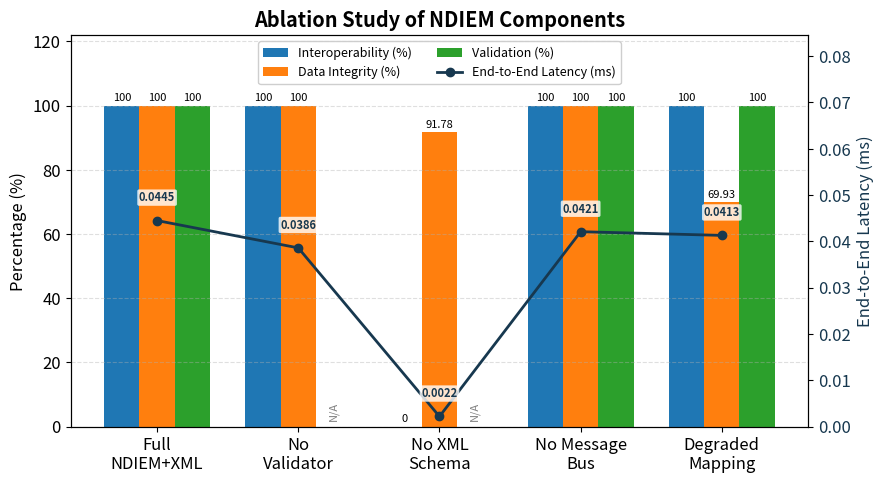
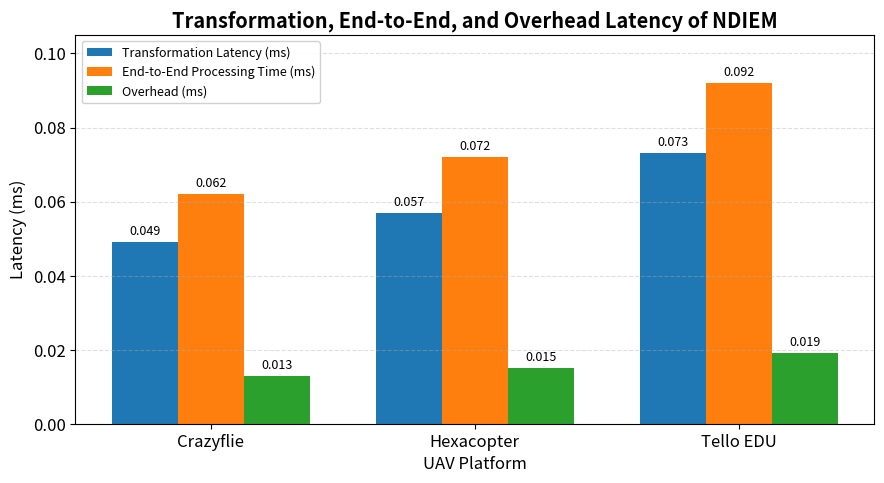

Recreate these plots in Python, in order.
"""
make_figures.py
====================================================================
Generates the ablation and latency figures from the frozen results
reported in the paper. Values are hardcoded to match the tables so
the figures and tables cannot drift.

Produces (300 DPI, PNG + PDF):
  ablation_figure.{png,pdf}     ablation study (clean condition)
  latency_figure.{png,pdf}      transformation / end-to-end / overhead

Usage:
  python make_figures.py
"""

import matplotlib.pyplot as plt
import numpy as np

plt.rcParams.update({"font.size": 12, "figure.dpi": 300})


# ---------------------------------------------------------------------
# ABLATION FIGURE  (clean condition)
# ---------------------------------------------------------------------
def ablation_figure():
    configs = ["Full\nNDIEM+XML", "No\nValidator", "No XML\nSchema",
               "No Message\nBus", "Degraded\nMapping"]
    interop    = [100.0, 100.0,   0.0, 100.0, 100.0]
    integrity  = [100.0, 100.0, 91.78, 100.0,  69.93]
    validation = [100.0, None,  None, 100.0, 100.0]      # None -> N/A
    latency    = [0.0445, 0.0386, 0.0022, 0.0421, 0.0413]

    x = np.arange(len(configs)); w = 0.25
    BLUE, ORANGE, GREEN, LINE = "#1f77b4", "#ff7f0e", "#2ca02c", "#17384f"
    fig, ax1 = plt.subplots(figsize=(9, 5))

    def draw(vals, off, color, label):
        heights = [v if v is not None else 0 for v in vals]
        ax1.bar(x + off, heights, w, color=color, label=label)
        for xi, v in zip(x + off, vals):
            if v is None:
                ax1.text(xi, 2, "N/A", ha="center", va="bottom",
                         fontsize=8, rotation=90, color="gray")
            else:
                ax1.text(xi, v + 1.5, f"{v:g}", ha="center", fontsize=8)

    draw(interop,    -w, BLUE,   "Interoperability (%)")
    draw(integrity,   0, ORANGE, "Data Integrity (%)")
    draw(validation,  w, GREEN,  "Validation (%)")

    ax1.set_ylabel("Percentage (%)"); ax1.set_ylim(0, 122)
    ax1.set_xticks(x); ax1.set_xticklabels(configs)
    ax1.set_title("Ablation Study of NDIEM Components", fontweight="bold")

    ax2 = ax1.twinx()
    ax2.plot(x, latency, color=LINE, marker="o", lw=2, label="End-to-End Latency (ms)")
    for xi, v in zip(x, latency):
        ax2.annotate(f"{v:.4f}", (xi, v), textcoords="offset points",
                     xytext=(0, 14), ha="center", fontsize=8, color=LINE,
                     fontweight="bold",
                     bbox=dict(boxstyle="round,pad=0.15", fc="white", ec="none", alpha=0.8))
    ax2.set_ylabel("End-to-End Latency (ms)", color=LINE)
    ax2.set_ylim(0, max(latency) * 1.9)
    ax2.tick_params(axis="y", labelcolor=LINE)

    l1, lab1 = ax1.get_legend_handles_labels()
    l2, lab2 = ax2.get_legend_handles_labels()
    ax1.legend(l1 + l2, lab1 + lab2, loc="upper center", framealpha=0.95,
               fontsize=9, ncol=2)
    ax1.grid(axis="y", linestyle="--", alpha=0.4)
    fig.tight_layout()
    fig.savefig("ablation_figure.png", dpi=300, bbox_inches="tight")
    fig.savefig("ablation_figure.pdf", bbox_inches="tight")
    plt.close(fig)
    print("saved ablation_figure.{png,pdf}")


# ---------------------------------------------------------------------
# LATENCY FIGURE
# ---------------------------------------------------------------------
def latency_figure():
    platforms  = ["Crazyflie", "Hexacopter", "Tello EDU"]
    transform  = [0.049, 0.057, 0.073]
    end_to_end = [0.062, 0.072, 0.092]
    overhead   = [0.013, 0.015, 0.019]

    x = np.arange(len(platforms)); w = 0.25
    fig, ax = plt.subplots(figsize=(9, 5))
    ax.bar(x - w, transform,  w, color="#1f77b4", label="Transformation Latency (ms)")
    ax.bar(x,     end_to_end, w, color="#ff7f0e", label="End-to-End Processing Time (ms)")
    ax.bar(x + w, overhead,   w, color="#2ca02c", label="Overhead (ms)")

    for off, vals in [(-w, transform), (0, end_to_end), (w, overhead)]:
        for xi, v in zip(x + off, vals):
            ax.text(xi, v + 0.002, f"{v:.3f}", ha="center", fontsize=9)

    ax.set_ylabel("Latency (ms)"); ax.set_xlabel("UAV Platform")
    ax.set_xticks(x); ax.set_xticklabels(platforms)
    ax.set_ylim(0, 0.105)
    ax.set_title("Transformation, End-to-End, and Overhead Latency of NDIEM",
                 fontweight="bold")
    ax.legend(framealpha=0.9, fontsize=9)
    ax.grid(axis="y", linestyle="--", alpha=0.4)
    fig.tight_layout()
    fig.savefig("latency_figure.png", dpi=300, bbox_inches="tight")
    fig.savefig("latency_figure.pdf", bbox_inches="tight")
    plt.close(fig)
    print("saved latency_figure.{png,pdf}")


if __name__ == "__main__":
    ablation_figure()
    latency_figure()
